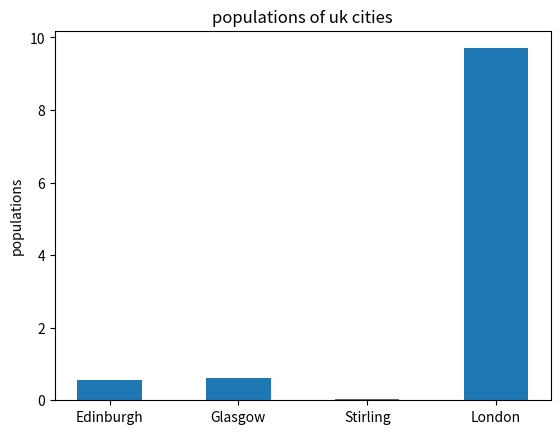
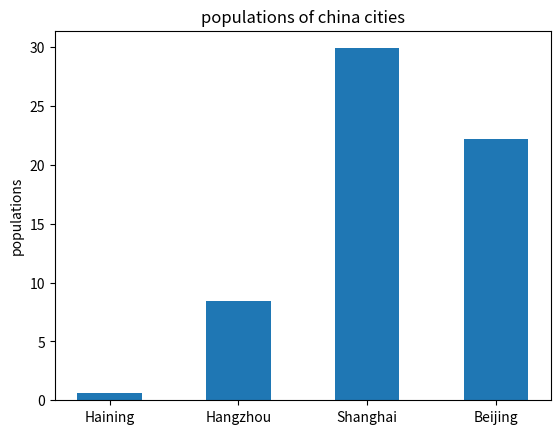

These figures' Python source, in order:
uk_cities=[0.56,0.62,0.04,9.7]#store the population sizes
china_cities=[0.58,8.4,29.9,22.2]#store the population sizes
print(uk_cities)
print(china_cities)
import numpy as np
import matplotlib.pyplot as plt
uk_cityname=["Edinburgh","Glasgow","Stirling","London"]#set the abscissa
uk_populations=uk_cities#set the ordinate
width=0.5#set the width
plt.figure()
plt.bar(uk_cityname,uk_populations,width)
plt.ylabel("populations")#set the y axis label
plt.title("populations of uk cities")#set the title
plt.show()#show the figure
china_cityname=["Haining","Hangzhou","Shanghai","Beijing"]#set the abscissa
china_populations=china_cities#set the ordinate
plt.figure()
plt.bar(china_cityname,china_populations,width)#set the style and data
plt.ylabel("populations")#set the y axis label
plt.title("populations of china cities") #set the title
plt.show()#show the figure
plt.clf#close the figure
